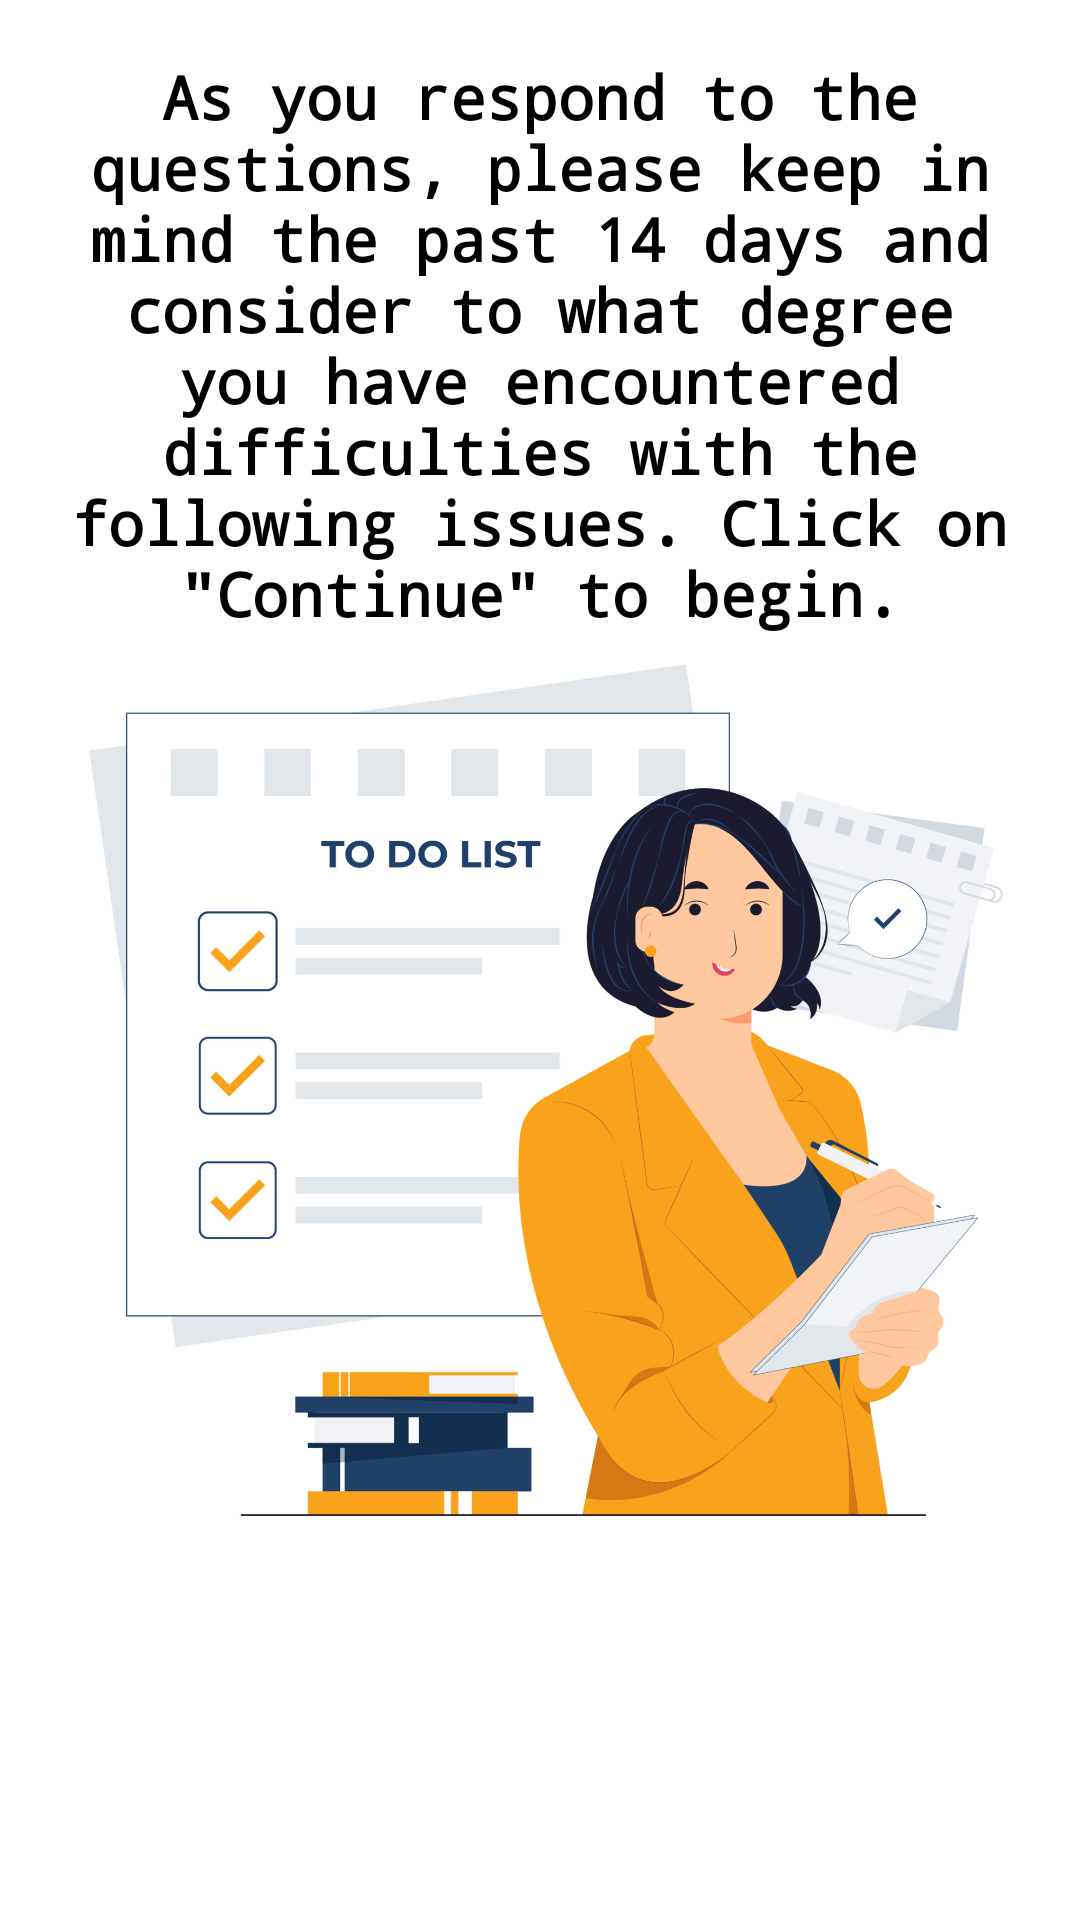

Layout XML and referenced resources for this Android screen:
<!-- AndroidManifest.xml: application theme Theme.AppCompat.Light -->
<!-- res/layout/depression_test_instruction.xml -->
<?xml version="1.0" encoding="utf-8"?>
<LinearLayout xmlns:android="http://schemas.android.com/apk/res/android"
    android:layout_width="match_parent"
    android:layout_height="match_parent"
    android:background="@drawable/anxietyins"
    android:gravity="center"
    android:orientation="vertical">

    <TextView
        android:layout_width="wrap_content"
        android:layout_height="wrap_content"
        android:layout_margin="20dp"
        android:gravity="center"
        android:text="As you respond to the questions, please keep in mind the past 14 days and consider to what degree you have encountered difficulties with the following issues. Click on &quot;Continue&quot; to begin."
        android:textColor="@color/black"
        android:textSize="20sp"
        android:textStyle="bold"
        android:typeface="monospace"></TextView>

    <Button
        android:id="@+id/goto_test"
        android:layout_width="275dp"
        android:layout_height="wrap_content"
        android:layout_marginTop="410dp"
        android:background="@color/green"
        android:text="Continue">

    </Button>

</LinearLayout>
<!-- resources referenced by this layout -->
<resources>
  <color name="black">#FF000000</color>
  <color name="green">#27AE60</color>
  <!-- drawable anxietyins: jpg bitmap (drawable-v24, 301727 bytes) -->
</resources>
